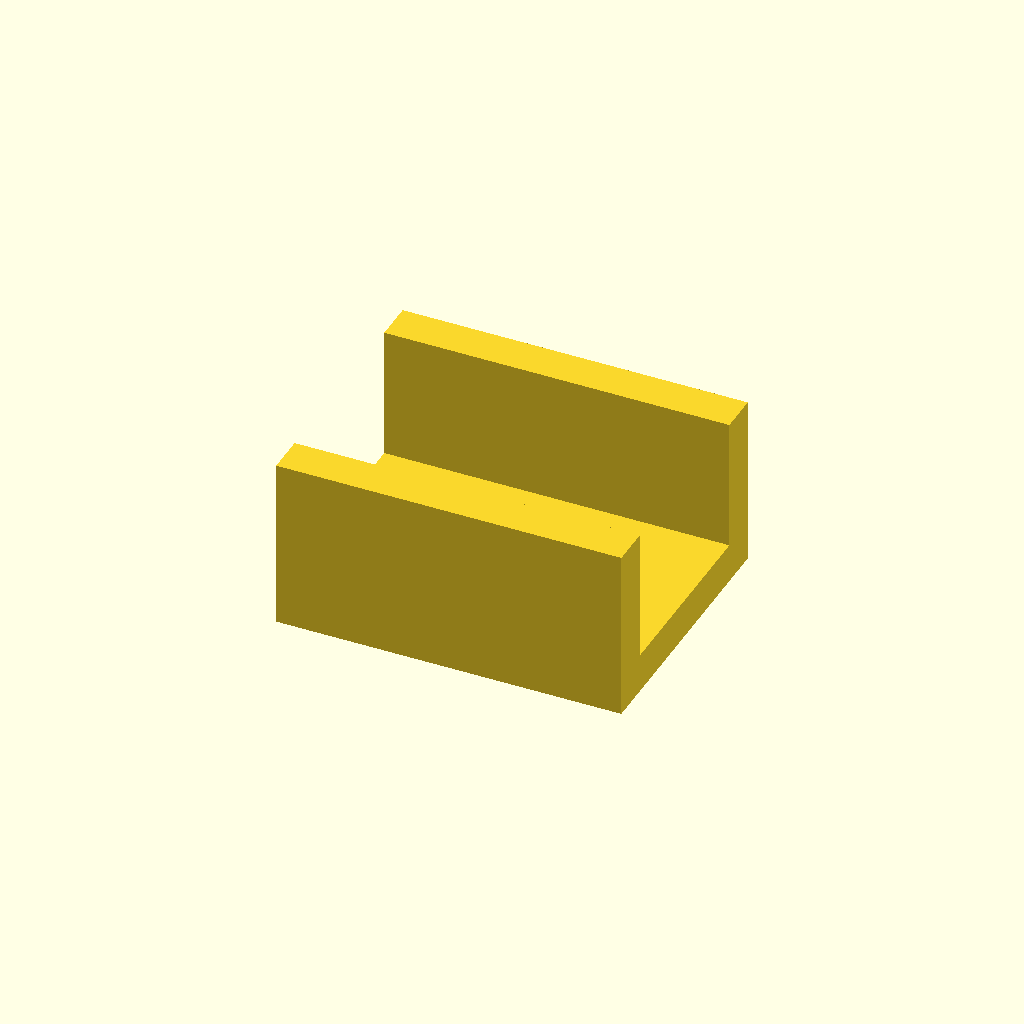
Cell 1 — every parameter at its default value.
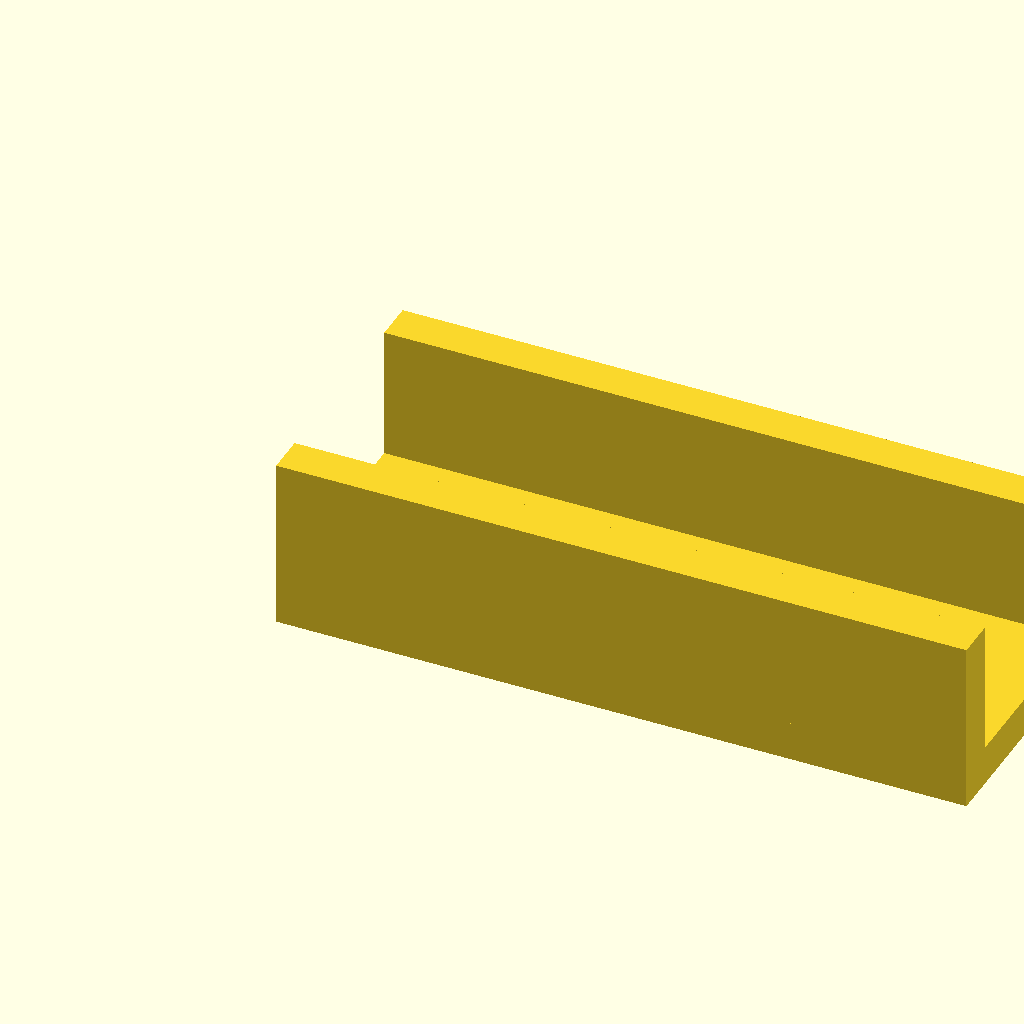
Cell 2 — rail_len set to 140, the other parameters unchanged.
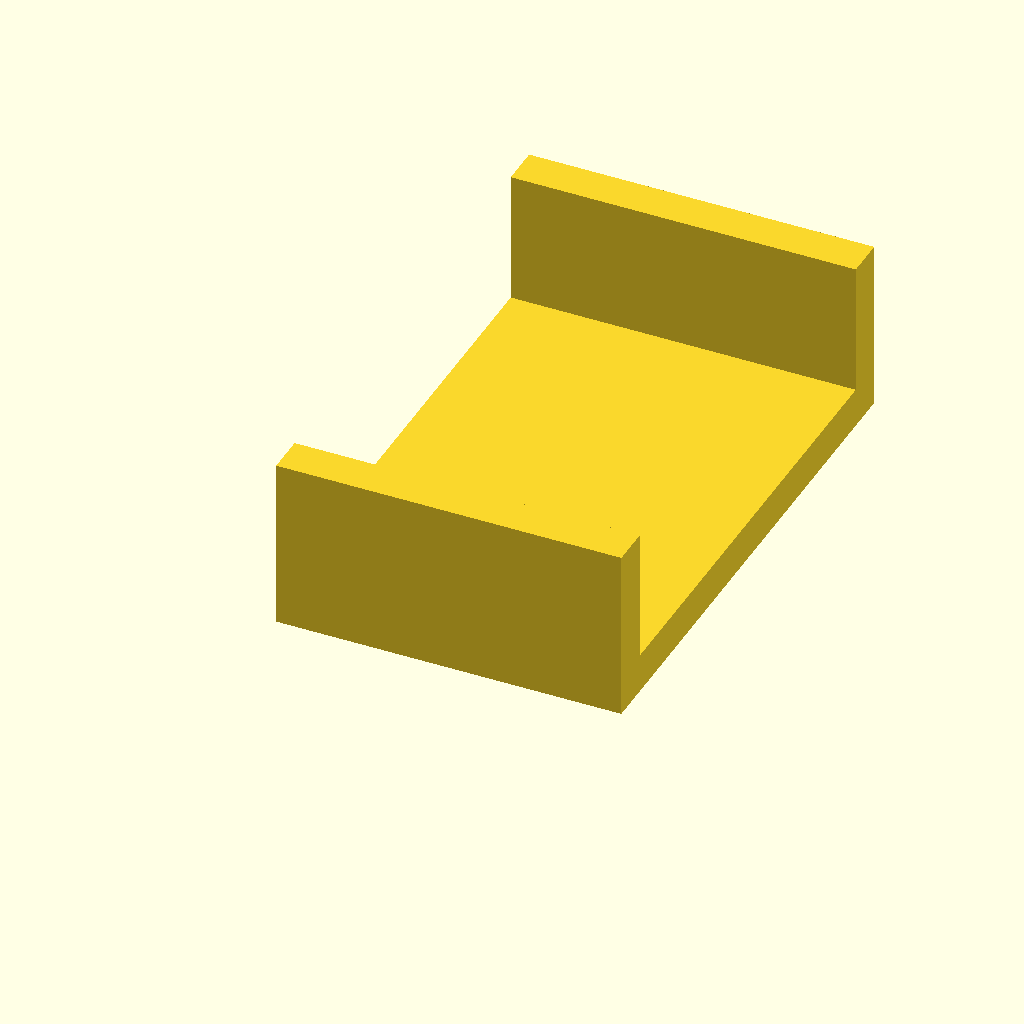
Cell 3: the same model with jaw_w = 110.
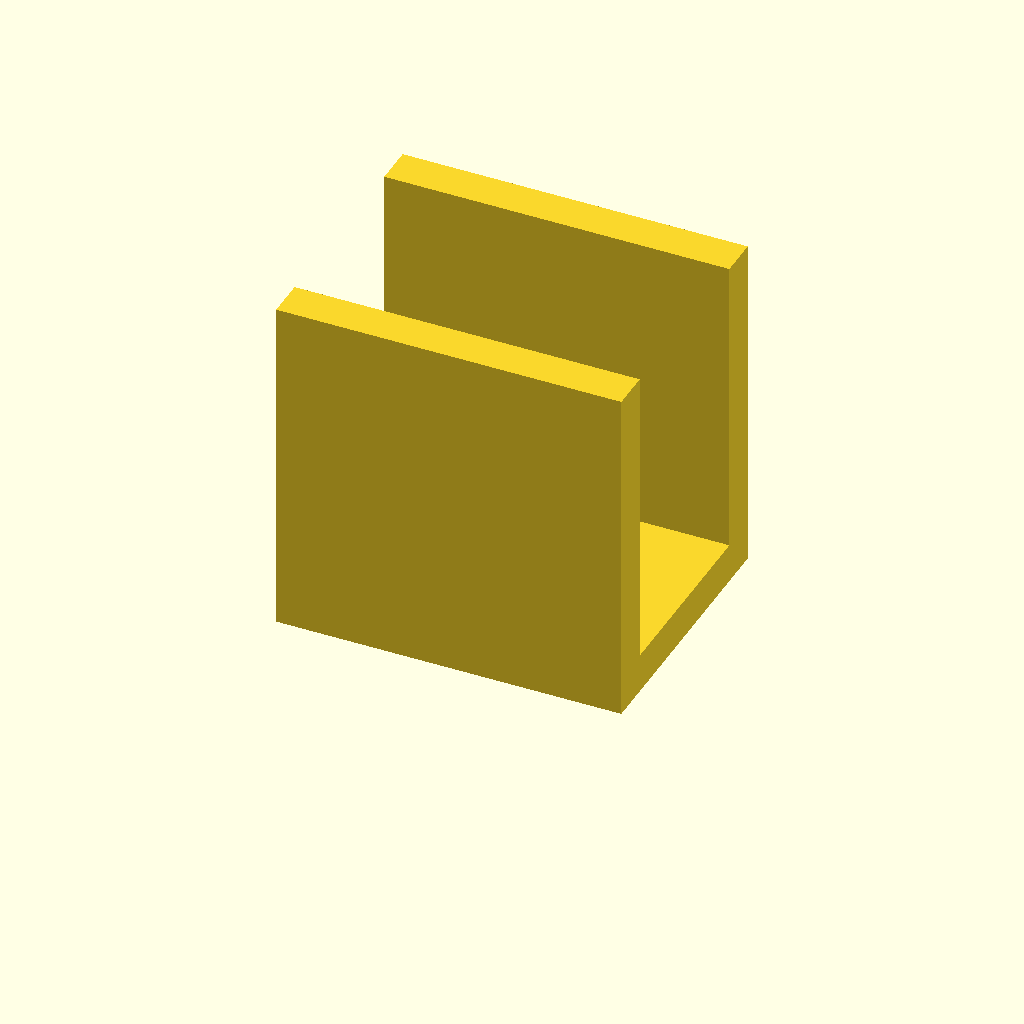
Cell 4: jaw_h = 70 (everything else at default).
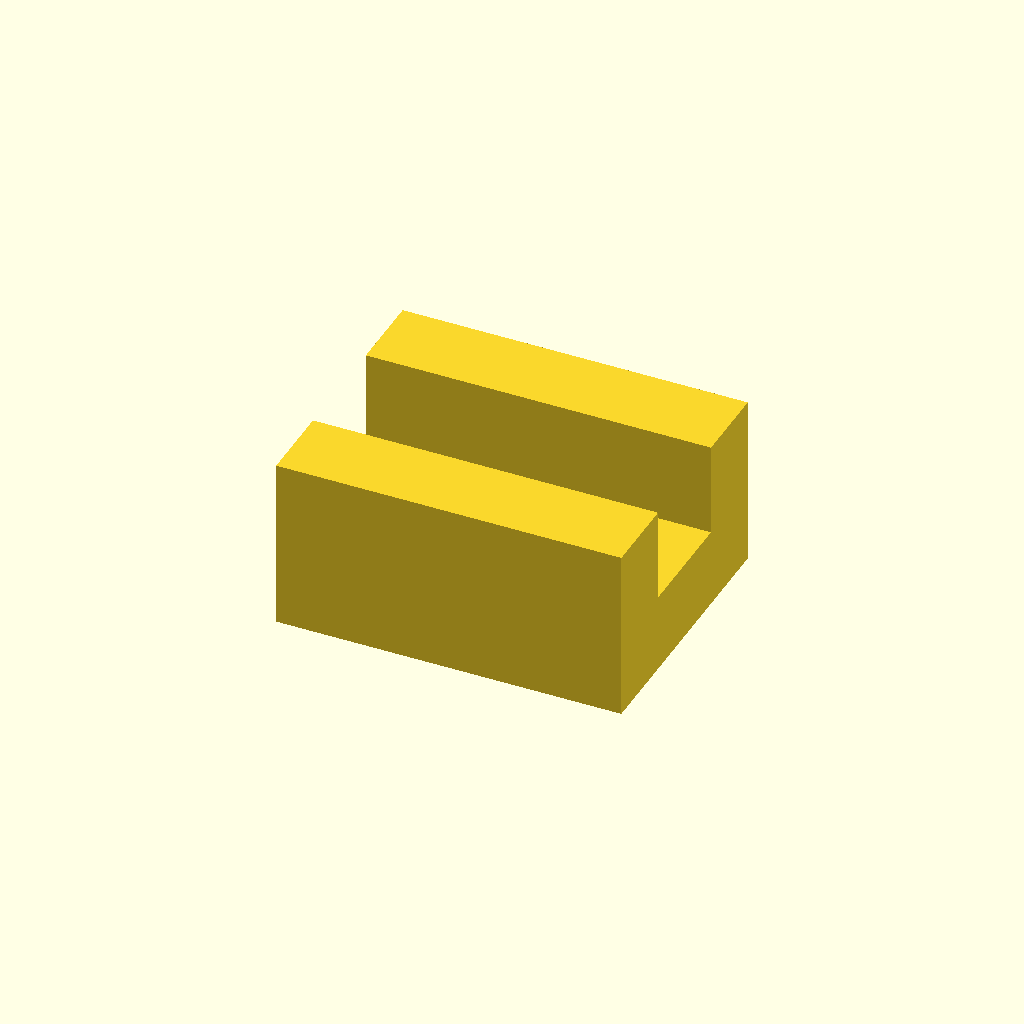
Cell 5: web_t = 16 (everything else at default).
All cells are drawn from one camera (rotation 55°, 0°, 25°, orthographic, colour scheme Cornfield), so only the parameter changes between them.
Source of the model, optional_data/data/gen2/ubrackets/part_0004.scad:
$fn = 32;

// ----------------------------------------------------------------------
// U-bracket: 70 x 55 x 35 mm
// ----------------------------------------------------------------------

// --- parameters (mm) ---
rail_len = 70;            // outer length, X
jaw_w = 55;               // outer width, Y
jaw_h = 35;               // upright height, Z
web_t = 8;                // wall thickness
hole_d = 9;               // clearance for M8
cb_d = 14.5;              // counterbore diameter
cb_h = 4.4;               // counterbore depth

module hole_z(px, py) {
  translate([px, py, -2.5]) cylinder(h = web_t + 5, d = hole_d);
}
module hole_y_pz(pz) {
  /* through both uprights along Y */
  translate([0, -2.5, pz]) rotate([-90, 0, 0]) cylinder(h = jaw_w + 5, d = hole_d);
}
module cb_z(px, py) {
  translate([px, py, web_t - cb_h]) cylinder(h = cb_h + 0.4, d = cb_d);
}

module base() {
  cube([rail_len, jaw_w, web_t]);
}

module uprights() {
  cube([rail_len, web_t, jaw_h]);
  translate([0, jaw_w - web_t, 0]) cube([rail_len, web_t, jaw_h]);
}

difference() {
  union() {
    base();
    uprights();
  }
  hole_z(18, 27.5);
  cb_z(18, 27.5);
  hole_z(52, 27.5);
  cb_z(52, 27.5);
}
Customizer parameters (derived from the source; name, type, default, range or options):
rail_len: number, default 70
jaw_w: number, default 55
jaw_h: number, default 35
web_t: number, default 8
hole_d: number, default 9
cb_d: number, default 14.5
cb_h: number, default 4.4
